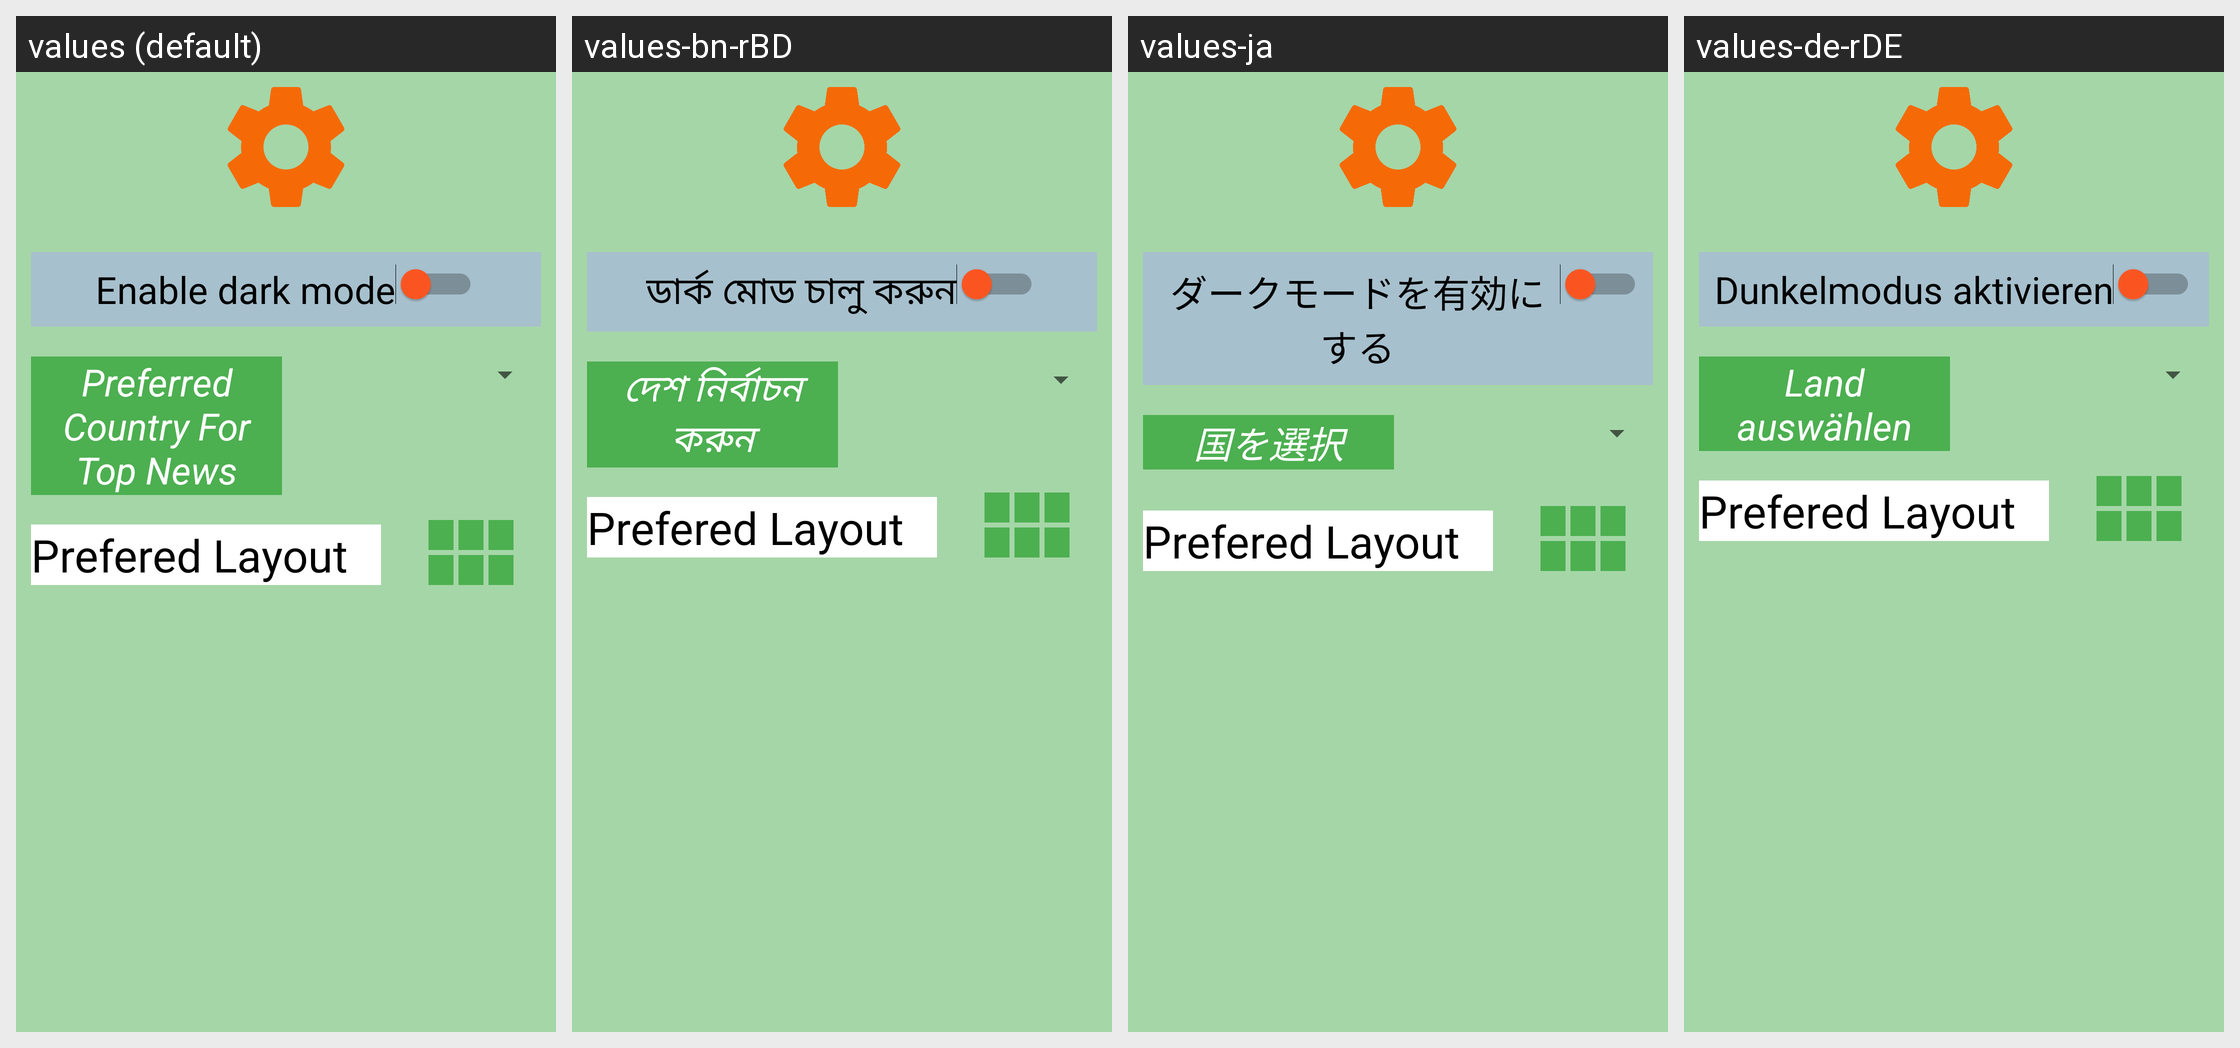

Locale-by-locale string values for the Android screen shown in this grid:
Android screen res/layout/fragment_settings.xml rendered under 4 locales, left to right: values (default), values-bn-rBD, values-ja, values-de-rDE. Device: Nexus 5 (rendered at 1080×1920; each locale shown at half size, 540×960, under a caption strip naming it); theme Theme.NEWS.
Other locales in the repository, not shown: values-es-rES.
Strings drawn on this screen, with the default value and each locale's value (text and hints the layout hard-codes, and strings that could not be matched under every locale, appear in the picture but are not listed):

enable_dark_mode
  values: Enable dark mode
  values-bn-rBD: ডার্ক মোড চালু করুন
  values-ja: ダークモードを有効にする
  values-de-rDE: Dunkelmodus aktivieren

select_country
  values: Preferred Country For Top News
  values-bn-rBD: দেশ নির্বাচন করুন
  values-ja: 国を選択
  values-de-rDE: Land auswählen

prefered_layout
  values: Prefered Layout
  values-bn-rBD: Prefered Layout
  values-ja: Prefered Layout
  values-de-rDE: Prefered Layout
